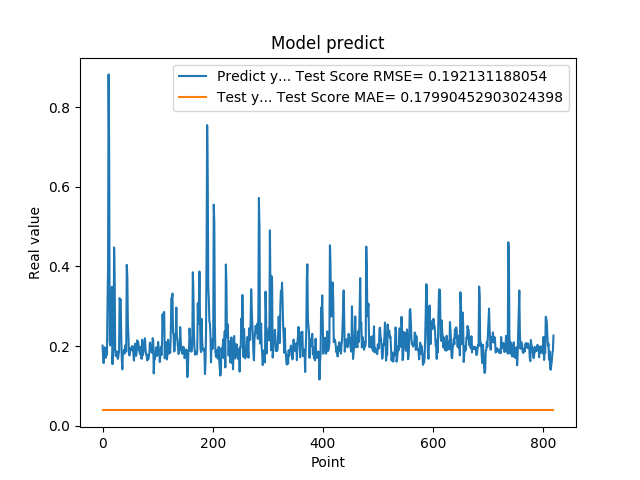

Source data for this figure (header and first rows):
2.010090053081512174e-01, 3.842938385615723984e-02
1.742661595344543457e-01, 3.842938386193252287e-02
1.572303026914596558e-01, 3.842938385935383561e-02
1.941800117492676059e-01, 3.842938385449569394e-02
1.970258951187133512e-01, 3.842938386221228519e-02
1.859861761331558505e-01, 3.842938386194225814e-02
1.705197989940643033e-01, 3.842938386018095870e-02
1.844120919704437256e-01, 3.842938385865807965e-02
1.779371052980423251e-01, 3.842938386149463703e-02
3.004232645034790039e-01, 3.842938385980875643e-02
3.969086110591887873e-01, 3.842938386570324272e-02
8.820003867149353027e-01, 3.842938388143810058e-02
6.841114759445190430e-01, 3.842938708359070615e-02
2.116497457027435580e-01, 3.842938390779909036e-02
2.014262527227401733e-01, 3.842938373591744255e-02
2.061583995819092074e-01, 3.842938386047289184e-02
3.160260915756225586e-01, 3.842938386130975020e-02
3.489396274089813232e-01, 3.842938386219526409e-02
1.544443815946578979e-01, 3.842938386379112642e-02
1.959947794675827026e-01, 3.842938383920602163e-02
1.894801408052444180e-01, 3.842938386198604256e-02
4.474425017833709162e-01, 3.842938386131947853e-02
3.771362304687500555e-01, 3.842938386886092517e-02
1.889318972826004028e-01, 3.842938384909504179e-02
1.752775162458419522e-01, 3.842938383796046242e-02
1.822472065687180121e-01, 3.842938385555878800e-02
1.866402029991149902e-01, 3.842938386041937215e-02
1.715678423643112183e-01, 3.842938386024421366e-02
1.676391065120696744e-01, 3.842938385739792795e-02
1.773854047060013095e-01, 3.842938385723736888e-02
1.872433423995972235e-01, 3.842938386070157003e-02
3.204146027565002441e-01, 3.842938386215390828e-02
3.134283721446990967e-01, 3.842938387007484996e-02
3.171058297157288153e-01, 3.842938387548522350e-02
2.202603369951247891e-01, 3.842938387713218384e-02
1.659800857305526733e-01, 3.842938385730548106e-02
1.415748745203018188e-01, 3.842938383278119568e-02
1.852595061063766479e-01, 3.842938384238315380e-02
1.814238876104354858e-01, 3.842938385706221732e-02
1.905867606401443481e-01, 3.842938385974307286e-02
1.810430586338043213e-01, 3.842938386167465969e-02
1.954265981912612915e-01, 3.842938385914219240e-02
2.029463946819305142e-01, 3.842938386119297556e-02
1.862521618604660034e-01, 3.842938386221958491e-02
4.038094580173492432e-01, 3.842938385950466634e-02
3.743042349815369207e-01, 3.842938388102939973e-02
2.572054266929626465e-01, 3.842938387137149331e-02
2.253161966800689420e-01, 3.842938386243367060e-02
1.787700653076171875e-01, 3.842938385923219680e-02
1.761920750141143799e-01, 3.842938385784554906e-02
1.861467957496643066e-01, 3.842938386019312952e-02
1.954011768102645874e-01, 3.842938386006662654e-02
1.907722949981689176e-01, 3.842938386133894213e-02
1.898660957813262939e-01, 3.842938386152625757e-02
2.001174986362457275e-01, 3.842938385619129593e-02
1.922753006219863892e-01, 3.842938386244339893e-02
1.810636967420578003e-01, 3.842938386155302088e-02
1.635809391736984530e-01, 3.842938385889648617e-02
1.916799396276473999e-01, 3.842938385210432212e-02
2.058236002922058105e-01, 3.842938385853157668e-02
1.857409924268722812e-01, 3.842938386209308194e-02
... 759 more rows
